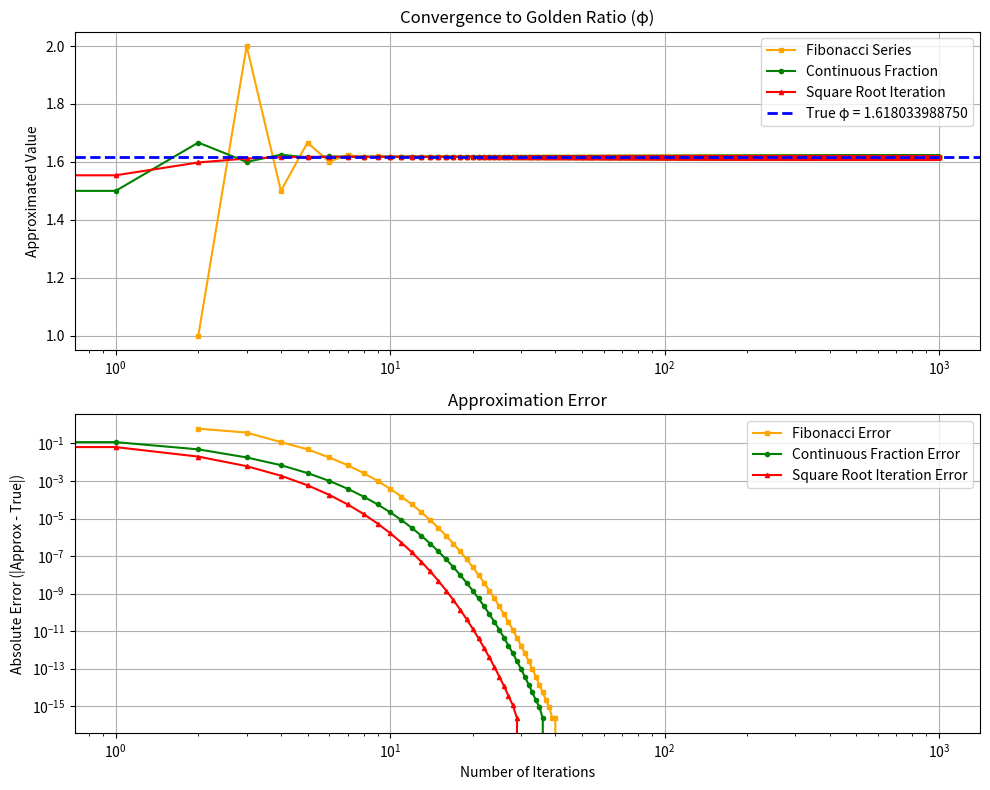

The matplotlib source for this figure:
from scipy.constants import golden
import numpy as np
import time
import matplotlib.pyplot as plt

# True value of phi
phi_main: float = golden

# Function to generate the fibonacchi series and calculate the golden ratio
def fibon(n) -> tuple[list[int],list[float],list[int]]:
  if n == 0 or n == 1:
    raise ValueError(f"Fibonacchi series requires at lease 2 elements, {n} was set")
  if not isinstance(n,(int,np.integer)):
    raise TypeError(f"Expected integer for the `n` argument, got {type(n).__name__} instead")

  strt: float = time.time()
  elements: list[int] = []
  golden_ratio: list[float] = []
  golden_ratio_x: list[int] = []
  
  for i in range(n):
    if i == 0 or i == 1:
      elements.append(i)
      continue
    prv: int = sum(elements[-2:])
    golden_ratio.append(prv/int(elements[-1]))
    golden_ratio_x.append(i)
    elements.append(prv)
  end: float = time.time()
  print(f"Time Taken(Fibonacchi Series) {(end-strt):.5f} Second")
  
  return elements,golden_ratio,golden_ratio_x


# Function to generate continuous fraction of phi and generate the golden ratio
def cont_frac(n):
  element:list[float] = []
  element_x:list[int] = [0]
  
  strt: float = time.time()
  for i in range(n):
    if i == 0:
      x = 1+(1/1)
      element.append(x)
      continue
    x = sum(element[-1:])
    outp = 1+(1/x)
    element.append(outp)
    element_x.append(i)
  end: float = time.time()
  print(f"Time Taken(Continuous Fraction) {(end-strt):.5f} Second")
  
  return element,element_x

# Function to generate the golden ratio from Square root iteration
def sqrt_iter(n):
  elements:list[float] = []
  elements_x:list[int] = [0]

  strt: float = time.time()
  for i in range(n):
    if i == 0:
      x = np.sqrt(1+np.sqrt(1))
      elements.append(x)
      continue
    x = sum(elements[-1:])
    output = np.sqrt(1+x)
    elements.append(output)
    elements_x.append(i)
  end: float = time.time()
  print(f"Time Taken(Square Root Iteration) {(end-strt):.5f} Second")

  return elements,elements_x

elms,gold,gold_x = fibon(1000)
gold_cont,gold_cont_x = cont_frac(1000)
sqrt_elm,sqrt_elm_x = sqrt_iter(1000)

# Calculate Errors
errors_fib: list[float] = np.abs(np.array(gold) - phi_main)
errors_cont: list[float] = np.abs(np.array(gold_cont) - phi_main)
errors_sqrt: list[float] = np.abs(np.array(sqrt_elm) - phi_main)

# Plotting the graph
fig, ax = plt.subplots(2, 1, figsize=(10, 8))

# Subplot 1: Convergence
ax[0].plot(gold_x, gold, color="orange",
            marker="s", markersize=3, label="Fibonacci Series")
ax[0].plot(gold_cont_x, gold_cont, color="green",
            marker="o", markersize=3, label="Continuous Fraction")
ax[0].plot(sqrt_elm_x, sqrt_elm, color="red",
            marker="^", markersize=3, label="Square Root Iteration")

ax[0].axhline(y=phi_main, color="blue", linestyle="--", linewidth=2,
            label=f"True φ = {phi_main:.12f}")

ax[0].set_title("Convergence to Golden Ratio (φ)")
ax[0].set_ylabel("Approximated Value")
ax[0].set_xscale("log")
ax[0].legend()
ax[0].grid(True)

# Subplot 2: Error Analysis
ax[1].plot(gold_x, errors_fib, color="orange",
            marker="s", markersize=3, label="Fibonacci Error")
ax[1].plot(gold_cont_x, errors_cont, color="green",
            marker="o", markersize=3, label="Continuous Fraction Error")
ax[1].plot(sqrt_elm_x, errors_sqrt, color="red",
            marker="^", markersize=3, label="Square Root Iteration Error")

ax[1].set_title("Approximation Error")
ax[1].set_xlabel("Number of Iterations")
ax[1].set_ylabel("Absolute Error (|Approx - True|)")
ax[1].set_xscale("log")
ax[1].set_yscale("log") # Log scale helps visualize the rapid convergence
ax[1].legend()
ax[1].grid(True)

plt.tight_layout()
plt.show()
